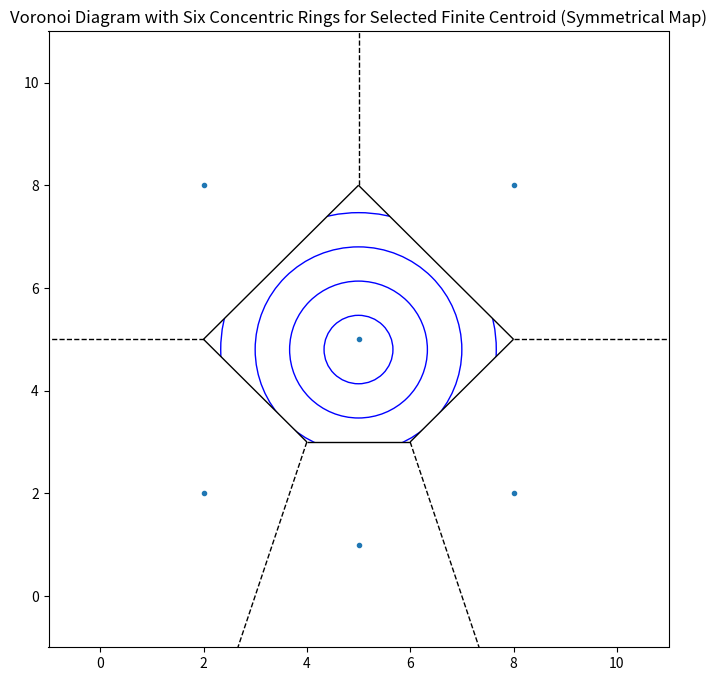

The matplotlib source for this figure:
import numpy as np
from scipy.spatial import Voronoi, voronoi_plot_2d
import matplotlib.pyplot as plt
from matplotlib.patches import Polygon, PathPatch
from matplotlib.path import Path

# Points that form two identically sized finite cells (triangular) and four infinite cells around it
symmetrical_points = np.array([[2, 2], [8, 8], [2, 8], [8, 2], [5, 5], [5, 1]])

# Generating the specific Voronoi diagram
vor_symmetrical = Voronoi(symmetrical_points)

# Function to get finite centroids and polygons from the Voronoi diagram
def get_finite_centroids_and_polygons(vor):
    finite_centroids = []
    finite_polygons = []
    for region_index in vor.point_region:
        region = vor.regions[region_index]
        if -1 not in region and len(region) > 0:
            polygon = [vor.vertices[i] for i in region]
            centroid = np.mean(polygon, axis=0)
            finite_centroids.append(centroid)
            finite_polygons.append(polygon)
    return finite_centroids, finite_polygons

# Function to draw concentric rings for a given point with specified outer radius and number of rings
def draw_concentric_rings_for_finite_centroid(point, polygon, ax, num_rings, outer_radius):
    path = Path(polygon)
    for ring_number in range(1, num_rings + 1):
        circle_radius = ring_number * (outer_radius / num_rings)
        circle = plt.Circle(point, circle_radius, color='blue', fill=False)
        circle.set_clip_path(PathPatch(path, transform=ax.transData))
        ax.add_artist(circle)

# Getting finite centroids and polygons for the specific symmetrical Voronoi diagram
finite_centroids_symmetrical, finite_polygons_symmetrical = get_finite_centroids_and_polygons(vor_symmetrical)

# Selecting the only available finite centroid for visualization
selected_finite_centroid_point_symmetrical, selected_finite_centroid_polygon_symmetrical = finite_centroids_symmetrical[0], finite_polygons_symmetrical[0]

# Plotting the specific Voronoi diagram with six concentric rings for the selected finite centroid
fig, ax = plt.subplots(figsize=(8, 8))
voronoi_plot_2d(vor_symmetrical, ax=ax, show_vertices=False, line_colors='black', line_alpha=1)
draw_concentric_rings_for_finite_centroid(selected_finite_centroid_point_symmetrical, selected_finite_centroid_polygon_symmetrical, ax, num_rings=6, outer_radius=4)
plt.xlim(-1, 11)
plt.ylim(-1, 11)
plt.title(f"Voronoi Diagram with Six Concentric Rings for Selected Finite Centroid (Symmetrical Map)")
plt.show()
